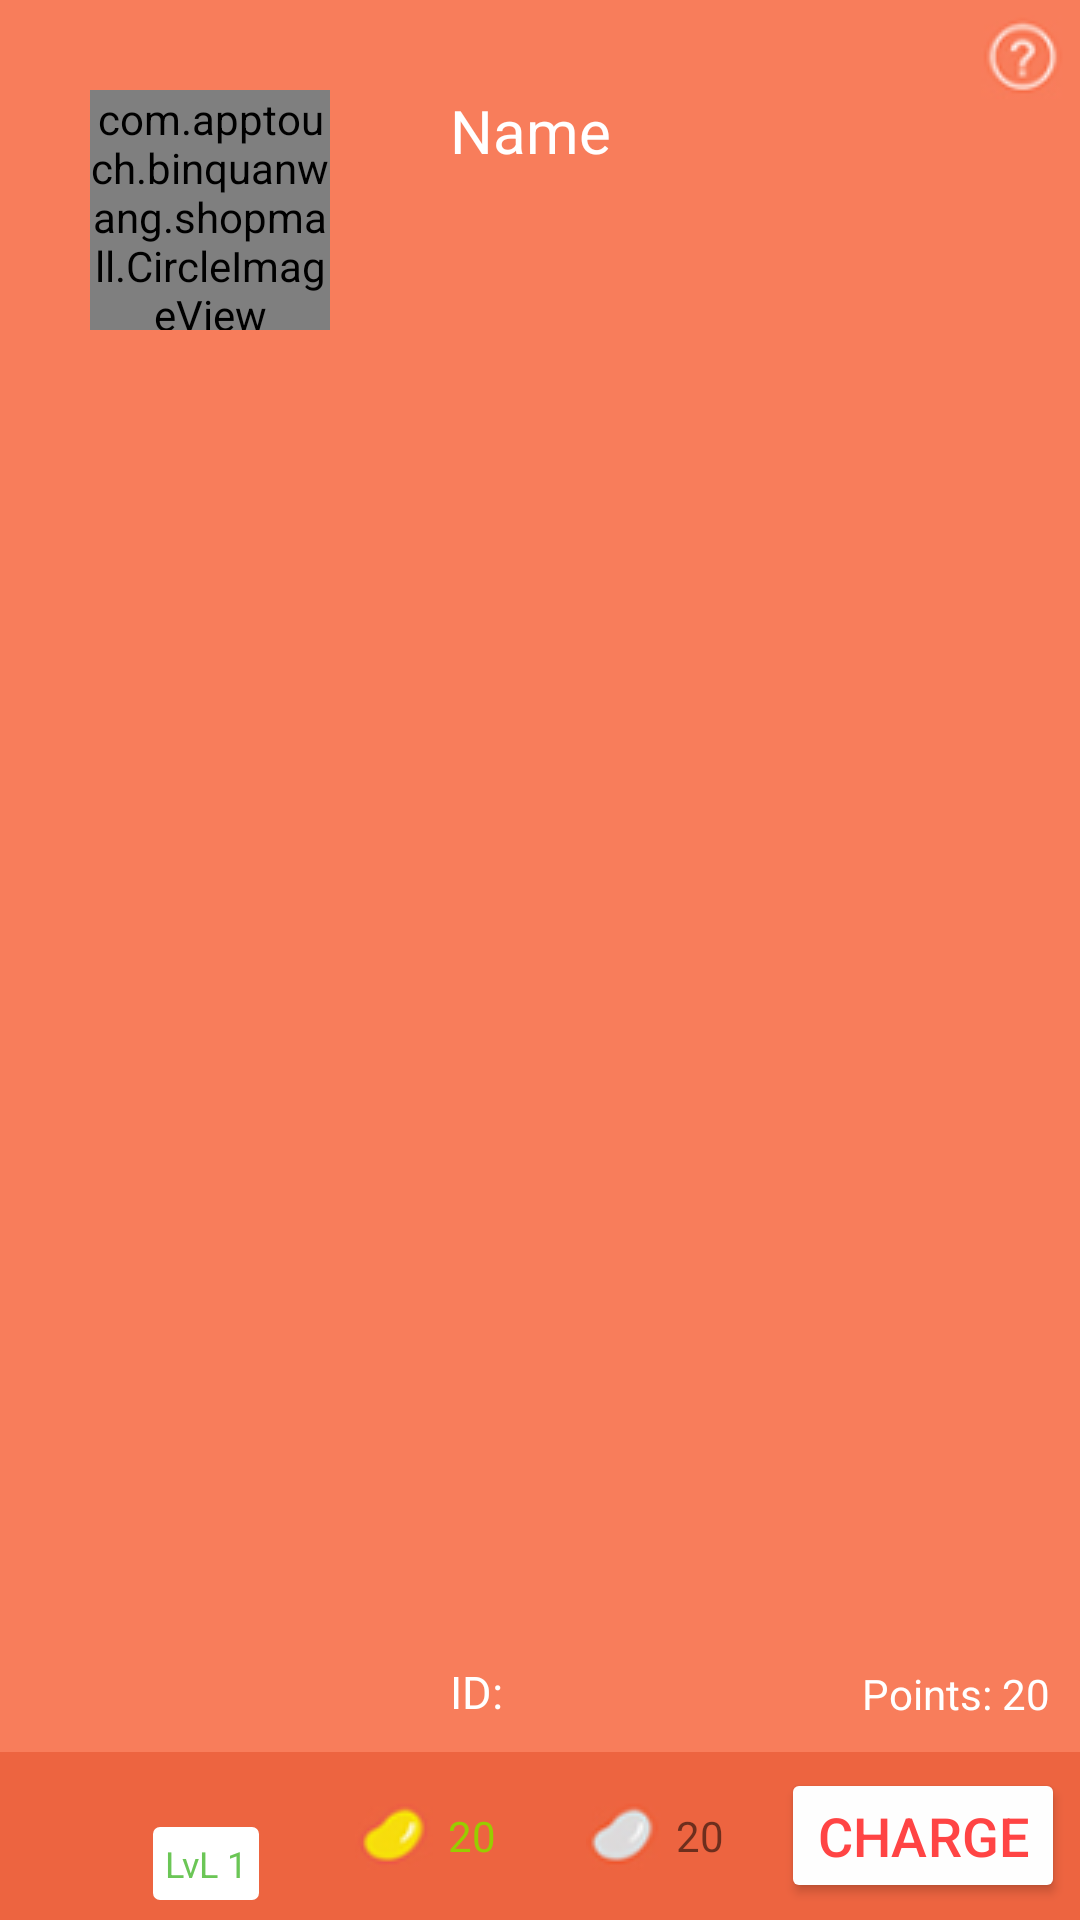

Produce the Android XML layout that renders to this screen, including the resource entries it uses.
<!-- AndroidManifest.xml: application theme AppTheme.NoActionBar -->
<!-- res/layout/self_fragment_bot_toolbar.xml -->
<?xml version="1.0" encoding="utf-8"?>

<RelativeLayout xmlns:android="http://schemas.android.com/apk/res/android"
    xmlns:app="http://schemas.android.com/apk/res-auto"
    android:orientation="vertical"
    android:layout_width="match_parent"
    android:layout_height="156dp"
    android:clipChildren="false"
    android:background="#f87d5b">
    <TextView
        android:layout_width="wrap_content"
        android:layout_height="wrap_content"
        android:text="Name"
        android:textSize="20sp"
        android:textColor="@android:color/white"
        android:layout_alignTop="@+id/portrait"
        android:layout_toEndOf="@+id/portrait"
        android:id="@+id/textView" />
    <TextView
        android:layout_width="wrap_content"
        android:layout_height="wrap_content"
        android:text="ID:"
        android:textSize="15sp"
        android:textColor="@android:color/white"
        android:layout_alignBottom="@+id/point_textview"
        android:layout_toEndOf="@+id/portrait" />

    <ImageView
        android:layout_marginTop="5dp"
        android:layout_marginEnd="5dp"
        android:layout_width="wrap_content"
        android:layout_height="wrap_content"
        android:src="@drawable/question_mark"
        android:layout_alignParentEnd="true"
        android:id="@+id/imageView" />
    <TextView
        android:layout_marginBottom="10dp"
        android:layout_marginEnd="5dp"
        android:textColor="@android:color/white"
        android:layout_width="wrap_content"
        android:layout_height="wrap_content"
        android:text="Points: 20"
        android:layout_above="@+id/self_linearlayout"
        android:layout_alignEnd="@+id/imageView"
        android:id="@+id/point_textview" />
        <RelativeLayout

            android:orientation="horizontal"
            android:id="@+id/self_linearlayout"
            android:layout_alignParentBottom="true"
            android:layout_width="match_parent"
            android:layout_height="?attr/actionBarSize"
            android:background="#ed6440"
            android:clipChildren="false">

            <TextView
                android:padding="4dp"
                android:textSize="12sp"
                android:layout_width="wrap_content"
                android:layout_height="wrap_content"
                android:text="LvL 1"
                android:background="@drawable/level_border"
                android:textColor="#6bc656"
                android:layout_marginStart="51dp"
                android:layout_marginTop="25dp"
                android:layout_alignParentStart="true" />


            <LinearLayout
                android:layout_width="wrap_content"
                android:layout_height="match_parent"
                android:orientation="horizontal"
                android:layout_centerHorizontal="true">
                <ImageView
                    android:scaleType="center"
                    android:layout_width="wrap_content"
                    android:layout_height="wrap_content"
                    android:src="@drawable/me_goldbean"
                    android:layout_gravity="center"
                    android:layout_marginEnd="5dp"/>
                <TextView
                    android:layout_width="wrap_content"
                    android:layout_height="wrap_content"

                    android:text="20"
                    android:layout_gravity="center"
                    android:textColor="@android:color/holo_green_light"
                    android:layout_marginEnd="30dp"/>
                <ImageView

                    android:scaleType="center"

                    android:layout_width="wrap_content"
                    android:layout_height="wrap_content"
                    android:src="@drawable/me_silverbean"
                    android:layout_gravity="center"
                    android:layout_marginEnd="5dp"/>
                <TextView
                    android:layout_width="wrap_content"
                    android:layout_height="wrap_content"
                    android:text="20"
                    android:layout_gravity="center"/>
            </LinearLayout>

            <Button
                android:layout_marginEnd="5dp"
                android:textAlignment="center"
                android:id="@+id/charge"
                android:layout_width="wrap_content"
                android:layout_height="45dp"
                android:backgroundTint="#fefefe"
                android:textSize="18sp"
                android:singleLine="true"
                android:text="@string/charge"
                android:textColor="@android:color/holo_red_light"
                android:layout_centerVertical="true"
                android:layout_alignParentEnd="true" />
        </RelativeLayout>

    <com.apptouch.binquanwang.shopmall.CircleImageView
        android:layout_marginTop="30dp"
        android:layout_gravity="bottom"
        android:layout_marginStart="30dp"
        android:layout_marginEnd="40dp"
        android:id="@+id/portrait"
        android:layout_width="80dp"
        android:layout_height="80dp"
        android:src="@drawable/portrait"
        app:civ_border_width="4dp"
        app:civ_border_color="@android:color/white"
        app:civ_border_overlay="true"
        android:alpha="30"/>
</RelativeLayout>
<!-- resources referenced by this layout -->
<resources>
  <!-- drawable level_border (drawable) -->
  <?xml version="1.0" encoding="utf-8"?>
  
  <shape xmlns:android="http://schemas.android.com/apk/res/android"
      android:shape="rectangle" >
  
      <corners android:radius="2dp" />
  
      <solid android:color="#ffffff"/>
  
      <stroke
          android:width="2px"
          android:color="#ffffff" />
  
  </shape>
  <!-- drawable me_goldbean: png bitmap (drawable, 1105 bytes) -->
  <!-- drawable me_silverbean: png bitmap (drawable, 1146 bytes) -->
  <!-- drawable portrait: png bitmap (drawable, 44337 bytes) -->
  <!-- drawable question_mark: png bitmap (drawable, 1629 bytes) -->
  <string name="charge">Charge</string>
  <style name="AppTheme.NoActionBar" parent="AppTheme">
          <item name="colorPrimary">@android:color/black</item>
          <item name="colorPrimaryDark">@android:color/black</item>
          <item name="colorAccent">@android:color/holo_green_light</item>
          <item name="android:textColorSecondary">@android:color/white</item>
          <item name="windowActionBar">false</item>
          <item name="windowNoTitle">true</item>
      </style>
  <style name="AppTheme" parent="Theme.AppCompat.Light.DarkActionBar">
          
          <item name="colorPrimary">@color/colorPrimary</item>
          <item name="colorPrimaryDark">@color/colorPrimaryDark</item>
          <item name="colorAccent">@color/colorAccent</item>
      </style>
  <color name="colorPrimary">#3F51B5</color>
  <color name="colorPrimaryDark">#303F9F</color>
  <color name="colorAccent">#FF4081</color>
</resources>
